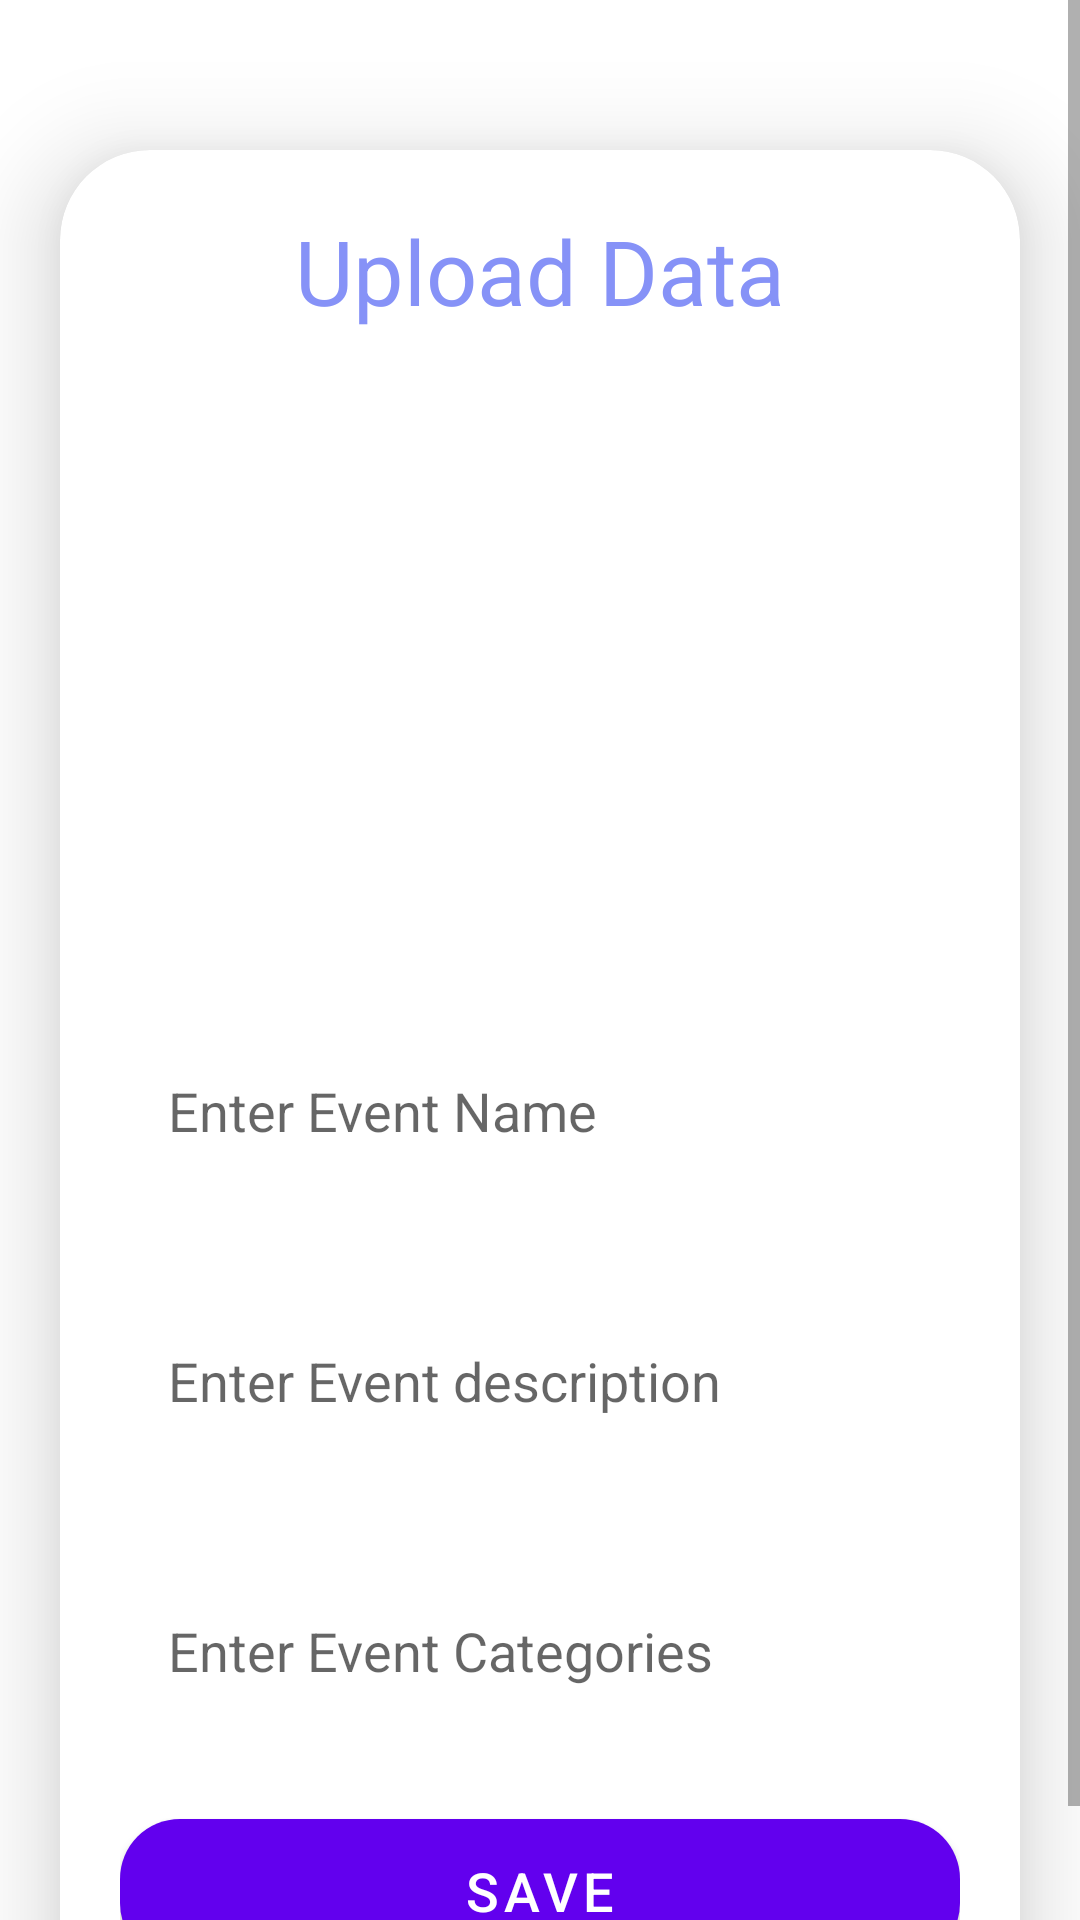

Reconstruct the res/layout file that produces this screen, plus the resources it refers to.
<!-- AndroidManifest.xml: application theme Theme.MobileAssFundraisingApp -->
<!-- res/layout/activity_upload.xml -->
<?xml version="1.0" encoding="utf-8"?>
<ScrollView
    xmlns:android="http://schemas.android.com/apk/res/android"
    xmlns:app="http://schemas.android.com/apk/res-auto"
    xmlns:tools="http://schemas.android.com/tools"
    android:layout_width="match_parent"
    android:layout_height="match_parent"
    android:orientation="vertical"
    tools:context=".admin.UploadActivity">
    <androidx.cardview.widget.CardView
        android:layout_width="match_parent"
        android:layout_height="wrap_content"
        android:layout_marginTop="50dp"
        android:layout_marginEnd="20dp"
        android:layout_marginStart="20dp"
        app:cardCornerRadius="30dp"
        app:cardElevation="20dp">
        <LinearLayout
            android:layout_width="match_parent"
            android:layout_height="wrap_content"
            android:orientation="vertical"
            android:layout_gravity="center_horizontal"
            android:padding="20dp"
            android:background="@drawable/lavender_border">
            <TextView
                android:layout_width="match_parent"
                android:layout_height="wrap_content"
                android:text="Upload Data"
                android:textSize="30sp"
                android:textAlignment="center"
                android:textColor="@color/lavender"/>
            <ImageView
                android:layout_width="match_parent"
                android:layout_height="200dp"
                android:src="@drawable/uploadimg"
                android:id="@+id/uploadImage"
                android:layout_marginTop="10dp"
                android:scaleType="fitXY"/>
            <EditText
                android:layout_width="match_parent"
                android:layout_height="60dp"
                android:id="@+id/uploadTopic"
                android:background="@drawable/lavender_border"
                android:layout_marginTop="20dp"
                android:padding="16dp"
                android:hint="Enter Event Name"
                android:gravity="start|center_vertical"
                android:textColor="@color/lavender"/>
            <EditText
                android:layout_width="match_parent"
                android:layout_height="80dp"
                android:id="@+id/uploadDesc"
                android:background="@drawable/lavender_border"
                android:layout_marginTop="20dp"
                android:padding="16dp"
                android:hint="Enter Event description"
                android:gravity="start|center_vertical"
                android:textColor="@color/lavender"/>
            <EditText
                android:layout_width="match_parent"
                android:layout_height="60dp"
                android:id="@+id/uploadLang"
                android:background="@drawable/lavender_border"
                android:layout_marginTop="20dp"
                android:padding="16dp"
                android:hint="Enter Event Categories"
                android:gravity="start|center_vertical"
                android:textColor="@color/lavender"/>
            <Button
                android:layout_width="match_parent"
                android:layout_height="60dp"
                android:text="Save"
                android:id="@+id/saveButton"
                android:textSize="18sp"
                android:layout_marginTop="20dp"
                app:cornerRadius = "20dp"/>
        </LinearLayout>
    </androidx.cardview.widget.CardView>
</ScrollView>
<!-- resources referenced by this layout -->
<resources>
  <color name="lavender">#8692f7</color>
  <style name="Theme.MobileAssFundraisingApp" parent="Theme.MaterialComponents.DayNight">
          
          <item name="colorPrimary">@color/purple_500</item>
          <item name="colorPrimaryVariant">@color/purple_700</item>
          <item name="colorOnPrimary">@color/white</item>
          
          <item name="colorSecondary">@color/teal_200</item>
          <item name="colorSecondaryVariant">@color/teal_700</item>
          <item name="colorOnSecondary">@color/black</item>
          
          <item name="android:statusBarColor">?attr/colorPrimaryVariant</item>
          
      </style>
  <color name="purple_500">#FF6200EE</color>
  <color name="purple_700">#FF3700B3</color>
  <color name="white">#FFFFFFFF</color>
  <color name="teal_200">#FF03DAC5</color>
  <color name="teal_700">#FF018786</color>
  <color name="black">#FF000000</color>
</resources>
